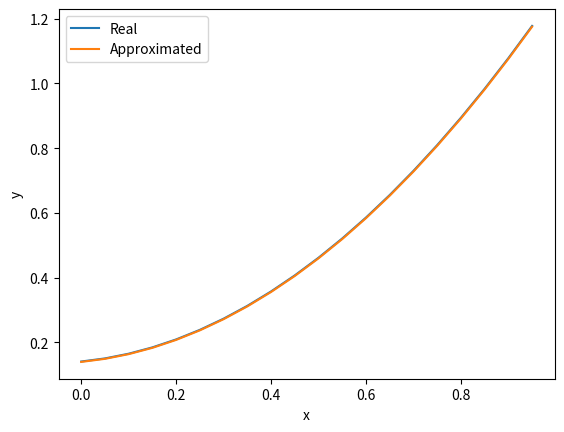

Write Python code to recreate this figure.
import numpy as np
import matplotlib.pyplot as plt
import math
def get_aposteriori_result(x_n, x_n1, alpha):
    return alpha/(1-alpha)*np.linalg.norm(x_n-x_n1, 1)

l = 0.5
alpha = 0.3888
epsilon = 1e-3
step = 0.05

def get_simpson_result(a, b, x_n, f):
    n = 20
    sum1 = 0
    sum2 = 0
    for i in range(1, n):
        s = a + i * step
        if i % 2 == 0:
            sum1 += f(s, x_n, i)
        else:
            sum2 += f(s, x_n, i)
    integral = (step / 3) * (f(a, x_n, i) + 2 *
                                 sum1 + 4 * sum2 + f(b, x_n, i))
    return integral


def get_under_integral_func(s, x_n, i):
    return pow(s,2) * x_n[i]


def get_real_value(t):
    return pow(t,2) + ((0.5*(1+t)*12)/(60-35*0.5))


def approximate_solution(real_x_points):
    x_n = np.array([0. for _ in real_x_points])
    x_n1 = np.array([0. for _ in real_x_points])
    iterations = 0
    while True:
        iterations += 1
        k = 0
        for i in real_x_points:
            x_n1[k] = l * (1+i) * get_simpson_result(0, 1, x_n,
                                                       get_under_integral_func
                                                       ) + pow(i,2)
            k += 1
        if get_aposteriori_result(x_n, x_n1, alpha) < epsilon:
            break
        x_n = np.copy(x_n1)
    print("number of iterations = " + str(iterations))
    return x_n1

real_x_points = []
real_y_points = []
appr_y_points = []

j = 0
while j <= 1:
    real_x_points.append(j)
    real_y_points.append(get_real_value(j))
    j += step

appr_y_points = approximate_solution(real_x_points)

plt.plot(real_x_points, real_y_points)
plt.xlabel('x')
plt.ylabel('Real y')
plt.plot(real_x_points, appr_y_points)
plt.xlabel('x')
plt.ylabel('y')
plt.legend(['Real', 'Approximated'])
plt.show()
